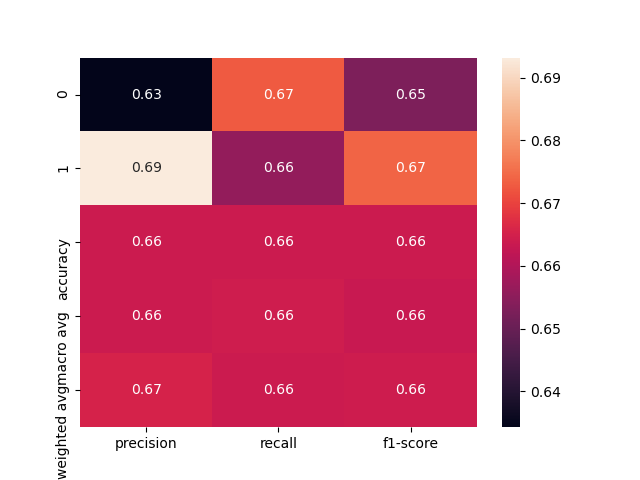

The file beside this chart, header and first rows:
, precision, recall, f1-score, support
0, 0.6343, 0.6727, 0.6529, 165.0
1, 0.6932, 0.6559, 0.674, 186.0
accuracy, 0.6638, 0.6638, 0.6638, 0.6638
macro avg, 0.6637, 0.6643, 0.6635, 351.0
weighted avg, 0.6655, 0.6638, 0.6641, 351.0
